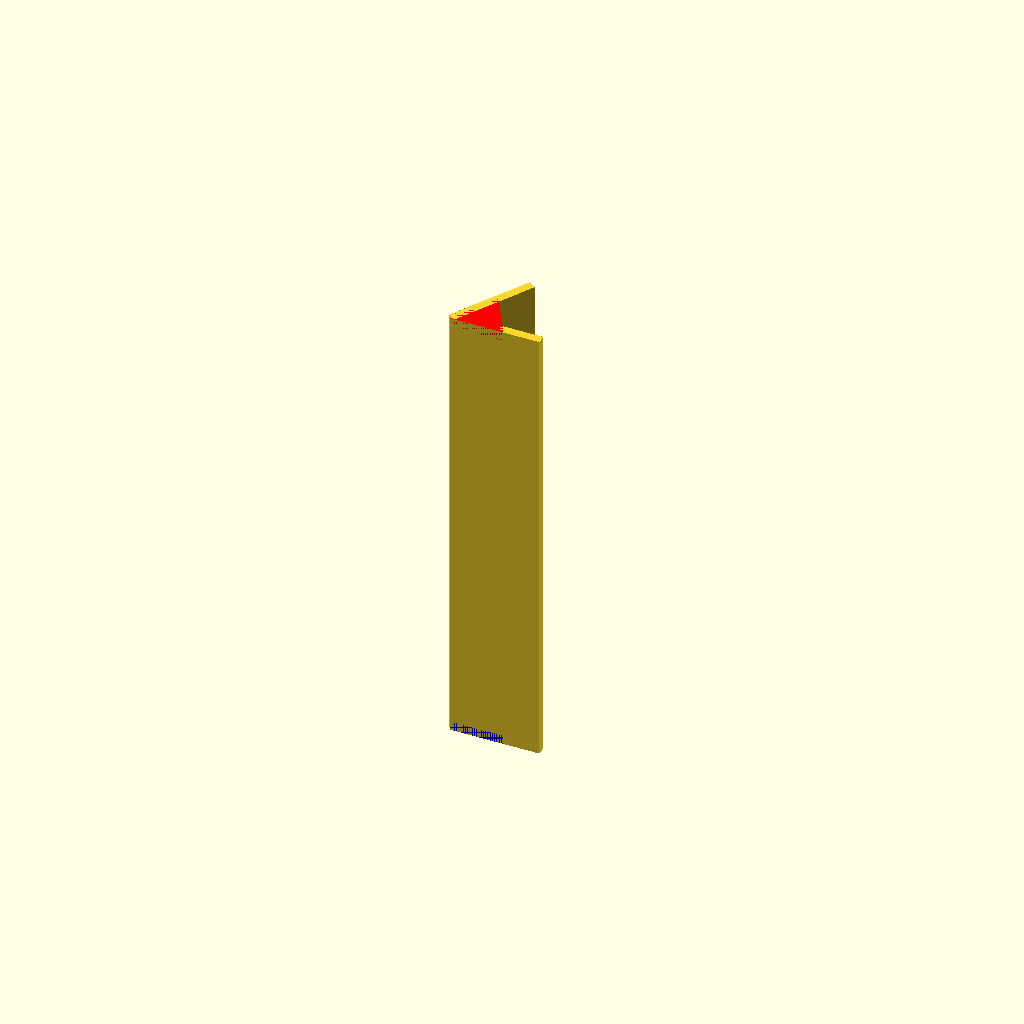
Cell 1: rendered with the file's own defaults.
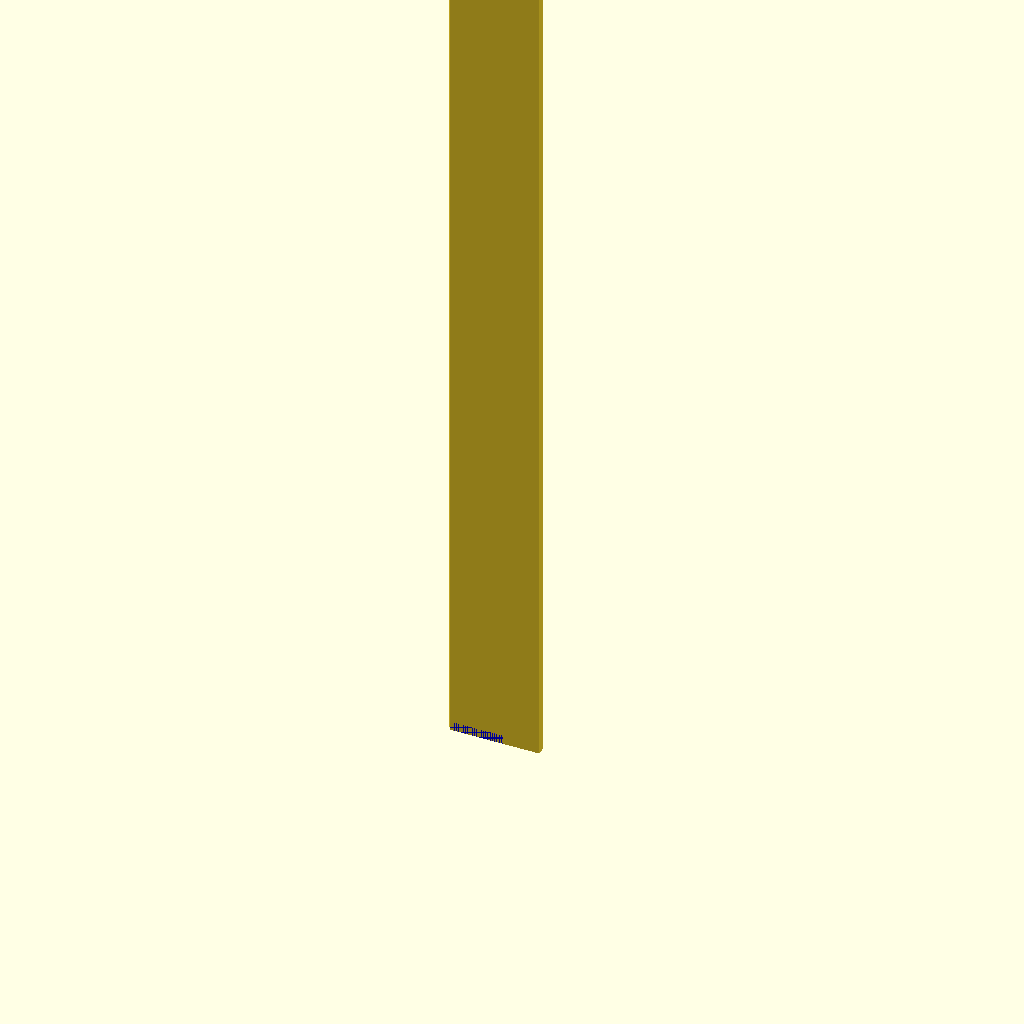
Cell 2: sign_length = 200 (everything else at default).
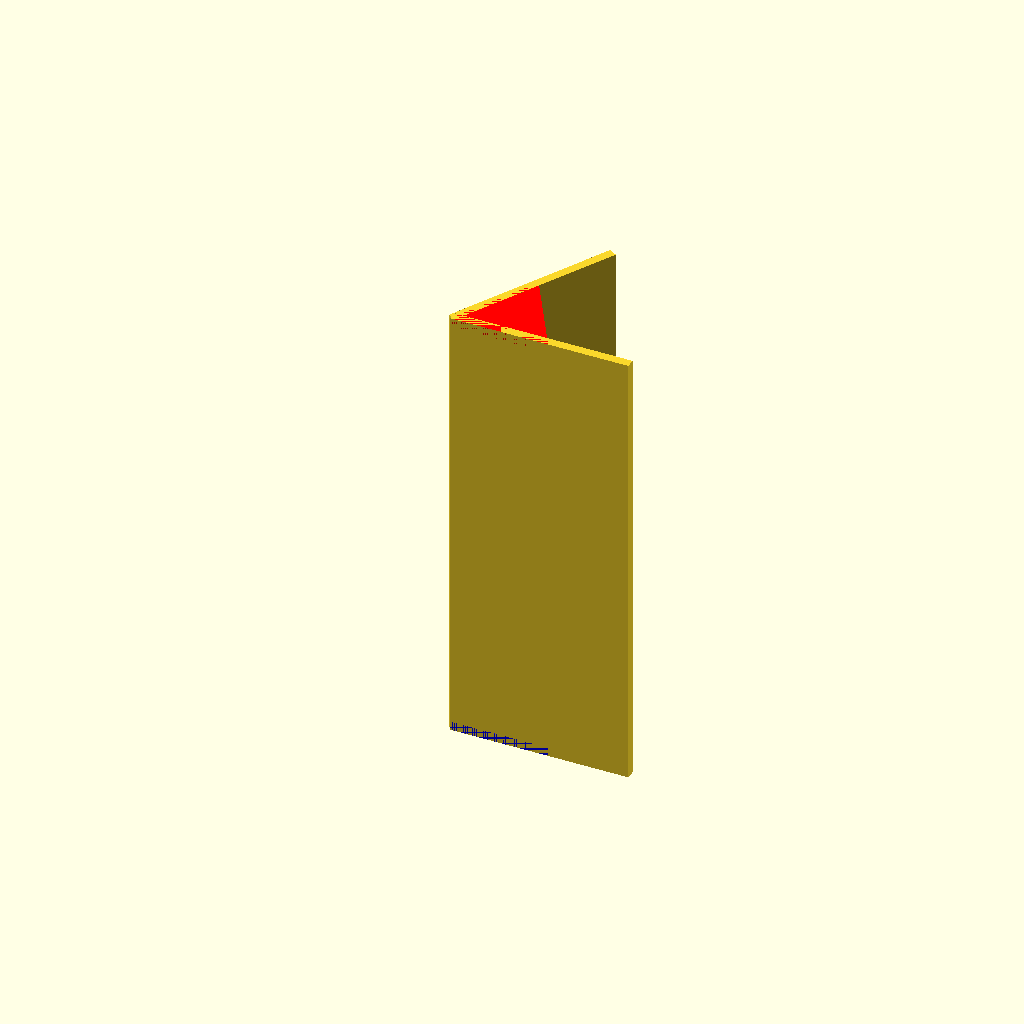
Cell 3 — sign_height set to 40, the other parameters unchanged.
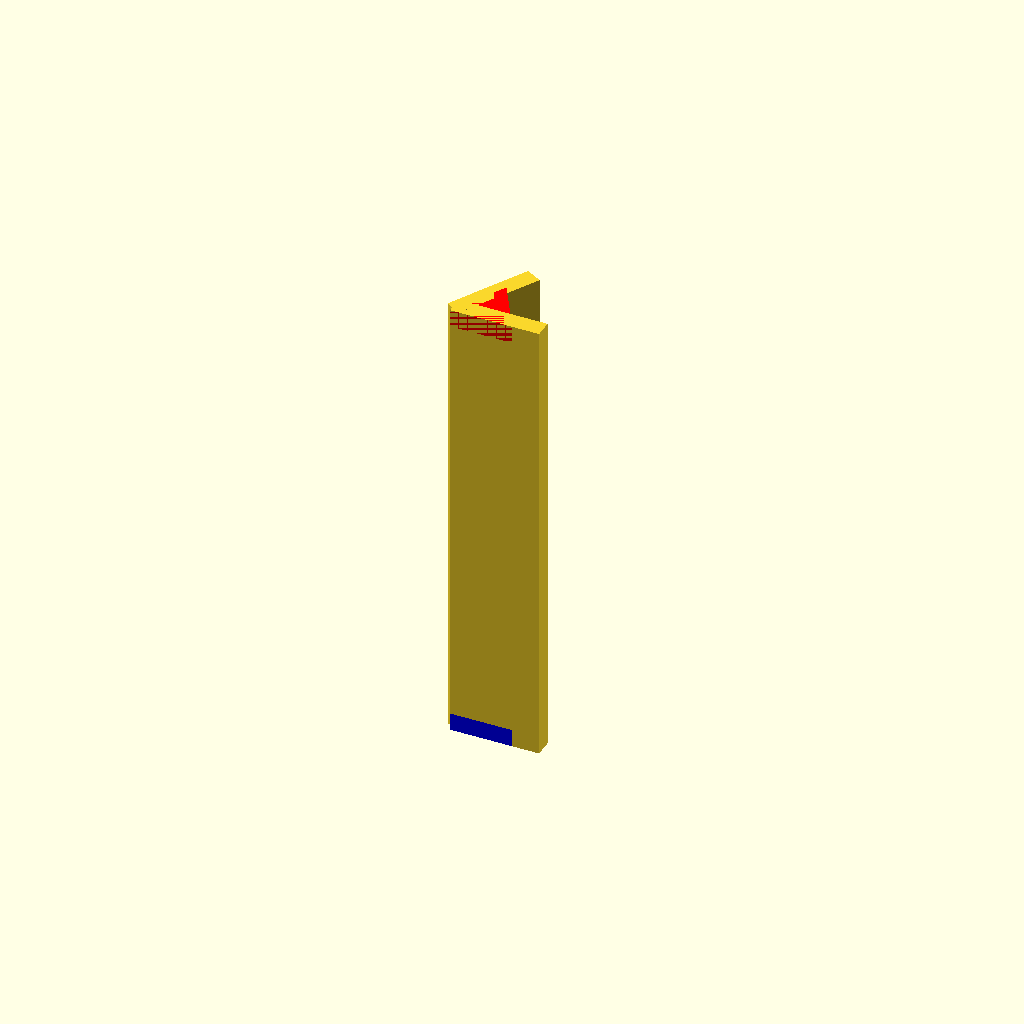
Cell 4 — side_thickness set to 4, the other parameters unchanged.
All cells are drawn from one camera (rotation 55°, 0°, 25°, orthographic, colour scheme Cornfield), so only the parameter changes between them.
Source of the model, Bitraf/dishwasher_status_sign_v2_holder.scad:
/* 2022-05-12 holder for dishwasher status sign v2 */
/* by Torfinn Ingolfsen */

// History:
// 2022-05-12 initial version
//
// fasten with double sided tape on the front of the dishwasher
// so that the top side is clearly visible
//
sign_length = 100; // the gadget is going to be 110 mm wide
sign_height = 20; // and 20 mm high
side_thickness = 2;

module endpiece()
{
    side_size = sign_height / 2 + side_thickness;
    echo(side_size = side_size);
    t_height = (sqrt(3) / 2) * side_size;
    echo(t_height = t_height);
    linear_extrude(height = side_thickness, center = false, twist = 0, convexity = 10) polygon(points = [[0,0], [side_size, 0], [side_size / 2, t_height], [0,0]]);
}

//color("red") translate([0,0, sign_length + side_thickness]) endpiece();
color("red") translate([0,0, sign_length]) endpiece();
// width, depth, height
//   x  ,   y  ,  z
cube([sign_height, side_thickness, sign_length + side_thickness]);
translate([side_thickness / 2, 0, 0]) {
    rotate([0,0,60]) {
        cube([sign_height, side_thickness, sign_length + side_thickness]);
    }
}

color("blue") endpiece();
Parameter table extracted from the source (name, type, default, range or options):
sign_length: number, default 100
sign_height: number, default 20
side_thickness: number, default 2
